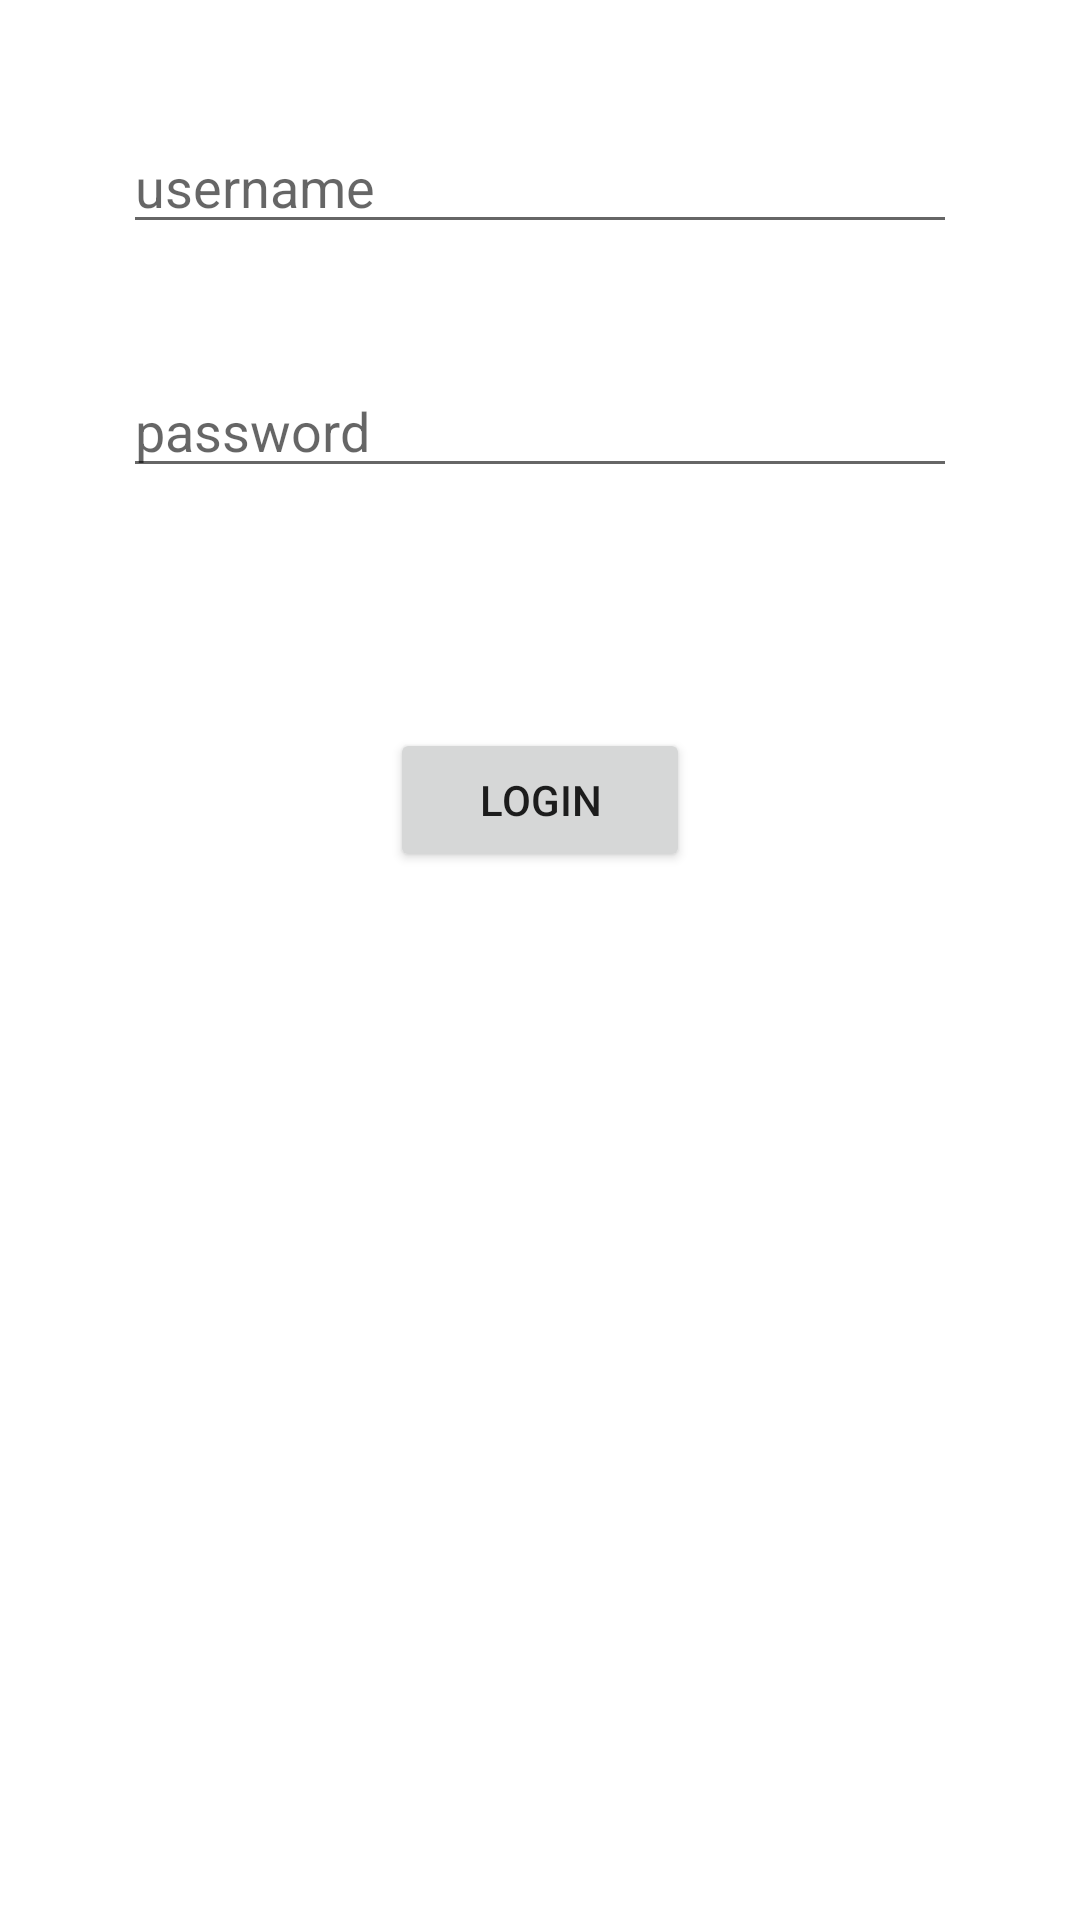

Reconstruct the res/layout file that produces this screen, plus the resources it refers to.
<!-- AndroidManifest.xml: application theme Theme.iMove -->
<!-- res/layout/activity_login.xml -->
<?xml version="1.0" encoding="utf-8"?>

<LinearLayout xmlns:android="http://schemas.android.com/apk/res/android"
    android:layout_width="match_parent"
    android:layout_height="match_parent"
    android:paddingLeft="16dp"
    android:paddingRight="16dp"
    android:orientation="vertical">


    <EditText android:id="@+id/username"
        android:layout_marginTop="40dp"
        android:layout_marginHorizontal="25dp"
        android:layout_width="match_parent"
        android:layout_height="wrap_content"
        android:hint="username"
        />
    <EditText android:id="@+id/password"
        android:layout_marginTop="40dp"
        android:layout_marginHorizontal="25dp"
        android:layout_width="match_parent"
        android:layout_height="wrap_content"
        android:inputType="textPassword"
        android:hint="password"
        />

    <Button android:id="@+id/button"
        android:layout_marginTop="80dp"
        android:layout_width="100dp"
        android:layout_height="wrap_content"
        android:layout_gravity="center"
        android:text="login"
        android:onClick="logIn"
        />


</LinearLayout>
<!-- resources referenced by this layout -->
<resources>
  <style name="Theme.iMove" parent="Theme.MaterialComponents.DayNight.DarkActionBar">
          
          <item name="colorPrimary">@color/purple_500</item>
          <item name="colorPrimaryVariant">@color/purple_700</item>
          <item name="colorOnPrimary">@color/white</item>
          
          <item name="colorSecondary">@color/teal_200</item>
          <item name="colorSecondaryVariant">@color/teal_700</item>
          <item name="colorOnSecondary">@color/black</item>
          
          <item name="android:statusBarColor" tools:targetApi="l">?attr/colorPrimaryVariant</item>
          
         <item name="colorPrimaryDark">@color/colorPrimaryDark</item>
          <item name="colorAccent">@color/colorAccent</item>
  
  
      </style>
  <color name="purple_500">#4F1659</color>
  <color name="purple_700">#3A1A40</color>
  <color name="white">#FFFFFFFF</color>
  <color name="teal_200">#FF03DAC5</color>
  <color name="teal_700">#FF018786</color>
  <color name="black">#FF000000</color>
  <color name="colorPrimaryDark">#FF5722</color>
  <color name="colorAccent">#373737</color>
</resources>
